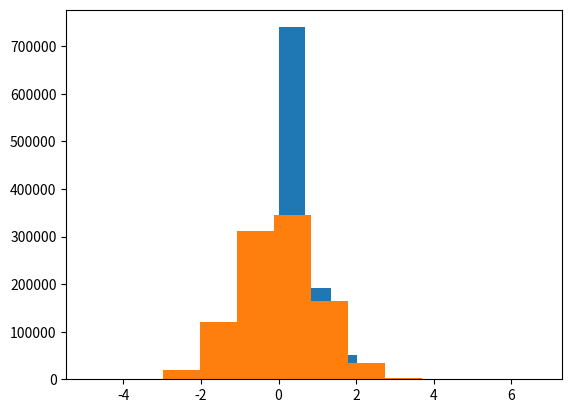

Reproduce this figure in Python.
# -*- coding: utf-8 -*-
"""
Created on Wed Mar  3 19:05:20 2021

[redacted]
"""

#esto es una prueba. 

print("Hola vatos")

import numpy as np
import matplotlib.pyplot as plt
nb = 100**3

#vamos a graficar una distribución exponencial
x = np.random.exponential(0.5,nb)
plt.hist(x)

y = np.random.standard_normal(100**3)
plt.hist(y)